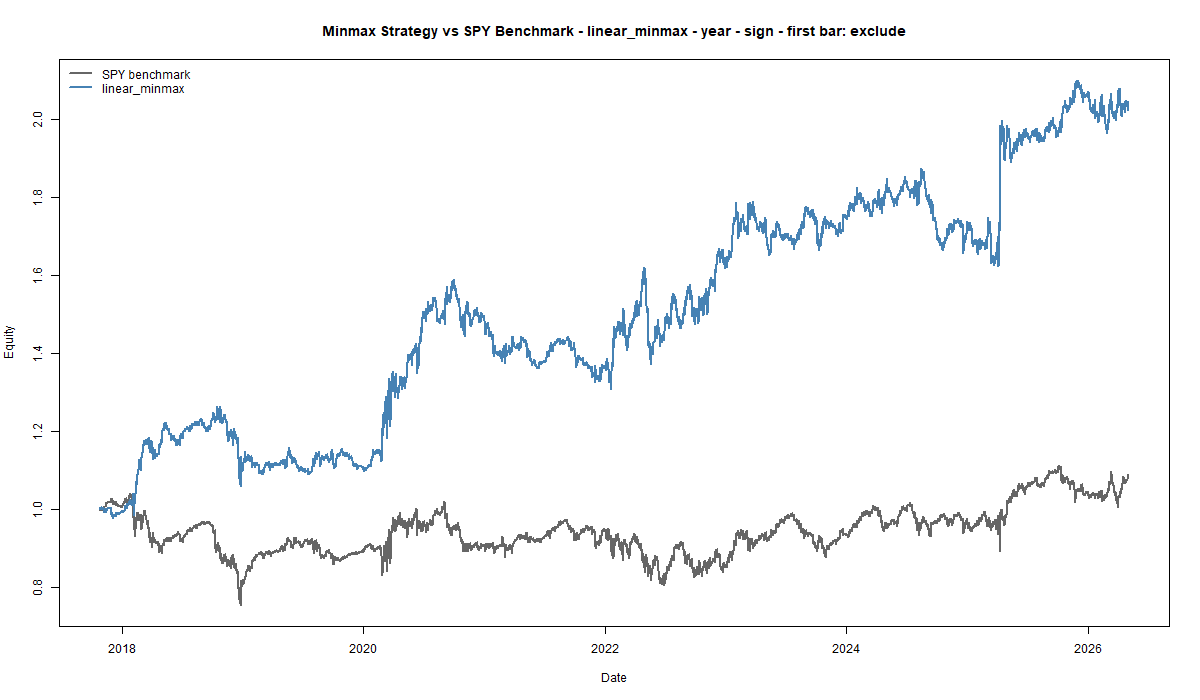

Data behind this chart, as committed beside it:
signal_date, trade_date, trade_type, strategy_model, first_bar_mode, retrain_period, use_train_weights, position_sizing, position, strategy_ret, benchmark_ret, strategy_equity, benchmark_equity
2017-10-26T17:00:00Z, 2017-10-26T18:00:00Z, same_day_next_oc, linear_minmax, exclude, year, FALSE, sign, 1, -0.0009374, -0.0009374, 0.9991, 0.9991
2017-10-26T18:00:00Z, 2017-10-26T19:00:00Z, same_day_next_oc, linear_minmax, exclude, year, FALSE, sign, -1, 0.0006255, -0.0006255, 0.9997, 0.9984
2017-10-27T13:00:00Z, 2017-10-27T14:00:00Z, same_day_next_oc, linear_minmax, exclude, year, FALSE, sign, 1, 0.001598, 0.001598, 1.001, 1
2017-10-27T14:00:00Z, 2017-10-27T15:00:00Z, same_day_next_oc, linear_minmax, exclude, year, FALSE, sign, 1, 0.002063, 0.002063, 1.003, 1.002
2017-10-27T15:00:00Z, 2017-10-27T16:00:00Z, same_day_next_oc, linear_minmax, exclude, year, FALSE, sign, 1, 0.0005826, 0.0005826, 1.004, 1.003
2017-10-27T16:00:00Z, 2017-10-27T17:00:00Z, same_day_next_oc, linear_minmax, exclude, year, FALSE, sign, 1, 0.0003494, 0.0003494, 1.004, 1.003
2017-10-27T17:00:00Z, 2017-10-27T18:00:00Z, same_day_next_oc, linear_minmax, exclude, year, FALSE, sign, -1, 0.000194, -0.000194, 1.004, 1.003
2017-10-27T18:00:00Z, 2017-10-27T19:00:00Z, same_day_next_oc, linear_minmax, exclude, year, FALSE, sign, 1, 0.0002717, 0.0002717, 1.005, 1.003
2017-10-30T13:00:00Z, 2017-10-30T14:00:00Z, same_day_next_oc, linear_minmax, exclude, year, FALSE, sign, 1, 0.0007774, 0.0007774, 1.006, 1.004
2017-10-30T14:00:00Z, 2017-10-30T15:00:00Z, same_day_next_oc, linear_minmax, exclude, year, FALSE, sign, 1, -0.002253, -0.002253, 1.003, 1.002
2017-10-30T15:00:00Z, 2017-10-30T16:00:00Z, same_day_next_oc, linear_minmax, exclude, year, FALSE, sign, -1, 0.0002725, -0.0002725, 1.004, 1.001
2017-10-30T16:00:00Z, 2017-10-30T17:00:00Z, same_day_next_oc, linear_minmax, exclude, year, FALSE, sign, -1, 0.0003894, -0.0003894, 1.004, 1.001
2017-10-30T17:00:00Z, 2017-10-30T18:00:00Z, same_day_next_oc, linear_minmax, exclude, year, FALSE, sign, -1, -0.0006233, 0.0006233, 1.003, 1.002
2017-10-30T18:00:00Z, 2017-10-30T19:00:00Z, same_day_next_oc, linear_minmax, exclude, year, FALSE, sign, -1, 0.0004672, -0.0004672, 1.004, 1.001
2017-10-31T13:00:00Z, 2017-10-31T14:00:00Z, same_day_next_oc, linear_minmax, exclude, year, FALSE, sign, 1, 0.0007784, 0.0007784, 1.005, 1.002
2017-10-31T14:00:00Z, 2017-10-31T15:00:00Z, same_day_next_oc, linear_minmax, exclude, year, FALSE, sign, 1, 0.0006223, 0.0006223, 1.005, 1.003
2017-10-31T15:00:00Z, 2017-10-31T16:00:00Z, same_day_next_oc, linear_minmax, exclude, year, FALSE, sign, -1, 0.0003498, -0.0003498, 1.006, 1.002
2017-10-31T16:00:00Z, 2017-10-31T17:00:00Z, same_day_next_oc, linear_minmax, exclude, year, FALSE, sign, -1, -0.0002333, 0.0002333, 1.005, 1.002
2017-10-31T17:00:00Z, 2017-10-31T18:00:00Z, same_day_next_oc, linear_minmax, exclude, year, FALSE, sign, 1, 0.0002332, 0.0002332, 1.006, 1.003
2017-10-31T18:00:00Z, 2017-10-31T19:00:00Z, same_day_next_oc, linear_minmax, exclude, year, FALSE, sign, 1, -0.0006995, -0.0006995, 1.005, 1.002
2017-11-01T13:00:00Z, 2017-11-01T14:00:00Z, same_day_next_oc, linear_minmax, exclude, year, FALSE, sign, 1, -0.001394, -0.001394, 1.003, 1.001
2017-11-01T14:00:00Z, 2017-11-01T15:00:00Z, same_day_next_oc, linear_minmax, exclude, year, FALSE, sign, 1, -0.00159, -0.00159, 1.002, 0.999
2017-11-01T15:00:00Z, 2017-11-01T16:00:00Z, same_day_next_oc, linear_minmax, exclude, year, FALSE, sign, -1, -0.0001942, 0.0001942, 1.002, 0.9991
2017-11-01T16:00:00Z, 2017-11-01T17:00:00Z, same_day_next_oc, linear_minmax, exclude, year, FALSE, sign, -1, 0.0005047, -0.0005047, 1.002, 0.9986
2017-11-01T17:00:00Z, 2017-11-01T18:00:00Z, same_day_next_oc, linear_minmax, exclude, year, FALSE, sign, -1, -0.0008546, 0.0008546, 1.001, 0.9995
2017-11-01T18:00:00Z, 2017-11-01T19:00:00Z, same_day_next_oc, linear_minmax, exclude, year, FALSE, sign, 1, -0.0006598, -0.0006598, 1.001, 0.9988
2017-11-02T13:00:00Z, 2017-11-02T14:00:00Z, same_day_next_oc, linear_minmax, exclude, year, FALSE, sign, 1, -0.00171, -0.00171, 0.9989, 0.9971
2017-11-02T14:00:00Z, 2017-11-02T15:00:00Z, same_day_next_oc, linear_minmax, exclude, year, FALSE, sign, 1, 0.0003113, 0.0003113, 0.9992, 0.9974
2017-11-02T15:00:00Z, 2017-11-02T16:00:00Z, same_day_next_oc, linear_minmax, exclude, year, FALSE, sign, 1, 0.001206, 0.001206, 1, 0.9986
2017-11-02T16:00:00Z, 2017-11-02T17:00:00Z, same_day_next_oc, linear_minmax, exclude, year, FALSE, sign, -1, 0.0006606, -0.0006606, 1.001, 0.998
2017-11-02T17:00:00Z, 2017-11-02T18:00:00Z, same_day_next_oc, linear_minmax, exclude, year, FALSE, sign, -1, 0.0004666, -0.0004666, 1.002, 0.9975
2017-11-02T18:00:00Z, 2017-11-02T19:00:00Z, same_day_next_oc, linear_minmax, exclude, year, FALSE, sign, -1, -0.002062, 0.002062, 0.9995, 0.9996
2017-11-03T13:00:00Z, 2017-11-03T14:00:00Z, same_day_next_oc, linear_minmax, exclude, year, FALSE, sign, 1, 0.0005437, 0.0005437, 1, 1
2017-11-03T14:00:00Z, 2017-11-03T15:00:00Z, same_day_next_oc, linear_minmax, exclude, year, FALSE, sign, 1, 0.001164, 0.001164, 1.001, 1.001
2017-11-03T15:00:00Z, 2017-11-03T16:00:00Z, same_day_next_oc, linear_minmax, exclude, year, FALSE, sign, 1, 0.0006978, 0.0006978, 1.002, 1.002
2017-11-03T16:00:00Z, 2017-11-03T17:00:00Z, same_day_next_oc, linear_minmax, exclude, year, FALSE, sign, 1, 0.0008523, 0.0008523, 1.003, 1.003
2017-11-03T17:00:00Z, 2017-11-03T18:00:00Z, same_day_next_oc, linear_minmax, exclude, year, FALSE, sign, 1, 0.0001548, 0.0001548, 1.003, 1.003
2017-11-03T18:00:00Z, 2017-11-03T19:00:00Z, same_day_next_oc, linear_minmax, exclude, year, FALSE, sign, -1, -0.0001548, 0.0001548, 1.003, 1.003
2017-11-06T14:00:00Z, 2017-11-06T15:00:00Z, same_day_next_oc, linear_minmax, exclude, year, FALSE, sign, 1, 7.73425113114179e-05, 7.73425113114179e-05, 1.003, 1.003
2017-11-06T15:00:00Z, 2017-11-06T16:00:00Z, same_day_next_oc, linear_minmax, exclude, year, FALSE, sign, 1, -0.0001933, -0.0001933, 1.003, 1.003
2017-11-06T16:00:00Z, 2017-11-06T17:00:00Z, same_day_next_oc, linear_minmax, exclude, year, FALSE, sign, -1, -0.0008122, 0.0008122, 1.002, 1.004
2017-11-06T17:00:00Z, 2017-11-06T18:00:00Z, same_day_next_oc, linear_minmax, exclude, year, FALSE, sign, -1, -0.0001546, 0.0001546, 1.002, 1.004
2017-11-06T18:00:00Z, 2017-11-06T19:00:00Z, same_day_next_oc, linear_minmax, exclude, year, FALSE, sign, 1, 0.000425, 0.000425, 1.002, 1.004
2017-11-06T19:00:00Z, 2017-11-06T20:00:00Z, same_day_next_oc, linear_minmax, exclude, year, FALSE, sign, -1, 0.000309, -0.000309, 1.002, 1.004
2017-11-07T14:00:00Z, 2017-11-07T15:00:00Z, same_day_next_oc, linear_minmax, exclude, year, FALSE, sign, 1, -0.001775, -0.001775, 1.001, 1.002
2017-11-07T15:00:00Z, 2017-11-07T16:00:00Z, same_day_next_oc, linear_minmax, exclude, year, FALSE, sign, 1, -0.001894, -0.001894, 0.9987, 1
2017-11-07T16:00:00Z, 2017-11-07T17:00:00Z, same_day_next_oc, linear_minmax, exclude, year, FALSE, sign, -1, -0.0006195, 0.0006195, 0.9981, 1.001
2017-11-07T17:00:00Z, 2017-11-07T18:00:00Z, same_day_next_oc, linear_minmax, exclude, year, FALSE, sign, -1, -0.0002709, 0.0002709, 0.9978, 1.001
2017-11-07T18:00:00Z, 2017-11-07T19:00:00Z, same_day_next_oc, linear_minmax, exclude, year, FALSE, sign, 1, -0.000619, -0.000619, 0.9972, 1.001
2017-11-07T19:00:00Z, 2017-11-07T20:00:00Z, same_day_next_oc, linear_minmax, exclude, year, FALSE, sign, -1, -0.001316, 0.001316, 0.9959, 1.002
2017-11-08T14:00:00Z, 2017-11-08T15:00:00Z, same_day_next_oc, linear_minmax, exclude, year, FALSE, sign, 1, 0.001045, 0.001045, 0.997, 1.003
2017-11-08T15:00:00Z, 2017-11-08T16:00:00Z, same_day_next_oc, linear_minmax, exclude, year, FALSE, sign, 1, 0.0001934, 0.0001934, 0.9971, 1.003
2017-11-08T16:00:00Z, 2017-11-08T17:00:00Z, same_day_next_oc, linear_minmax, exclude, year, FALSE, sign, 1, 0.001238, 0.001238, 0.9984, 1.005
2017-11-08T17:00:00Z, 2017-11-08T18:00:00Z, same_day_next_oc, linear_minmax, exclude, year, FALSE, sign, 1, 0.0004249, 0.0004249, 0.9988, 1.005
2017-11-08T18:00:00Z, 2017-11-08T19:00:00Z, same_day_next_oc, linear_minmax, exclude, year, FALSE, sign, -1, -0.0001931, 0.0001931, 0.9986, 1.005
2017-11-08T19:00:00Z, 2017-11-08T20:00:00Z, same_day_next_oc, linear_minmax, exclude, year, FALSE, sign, 1, 0.0002316, 0.0002316, 0.9988, 1.005
2017-11-09T14:00:00Z, 2017-11-09T15:00:00Z, same_day_next_oc, linear_minmax, exclude, year, FALSE, sign, 1, 0.002483, 0.002483, 1.001, 1.008
2017-11-09T15:00:00Z, 2017-11-09T16:00:00Z, same_day_next_oc, linear_minmax, exclude, year, FALSE, sign, 1, -0.003948, -0.003948, 0.9974, 1.004
2017-11-09T16:00:00Z, 2017-11-09T17:00:00Z, same_day_next_oc, linear_minmax, exclude, year, FALSE, sign, 1, -0.001166, -0.001166, 0.9962, 1.003
2017-11-09T17:00:00Z, 2017-11-09T18:00:00Z, same_day_next_oc, linear_minmax, exclude, year, FALSE, sign, -1, -0.001984, 0.001984, 0.9942, 1.005
... 12,712 more rows
